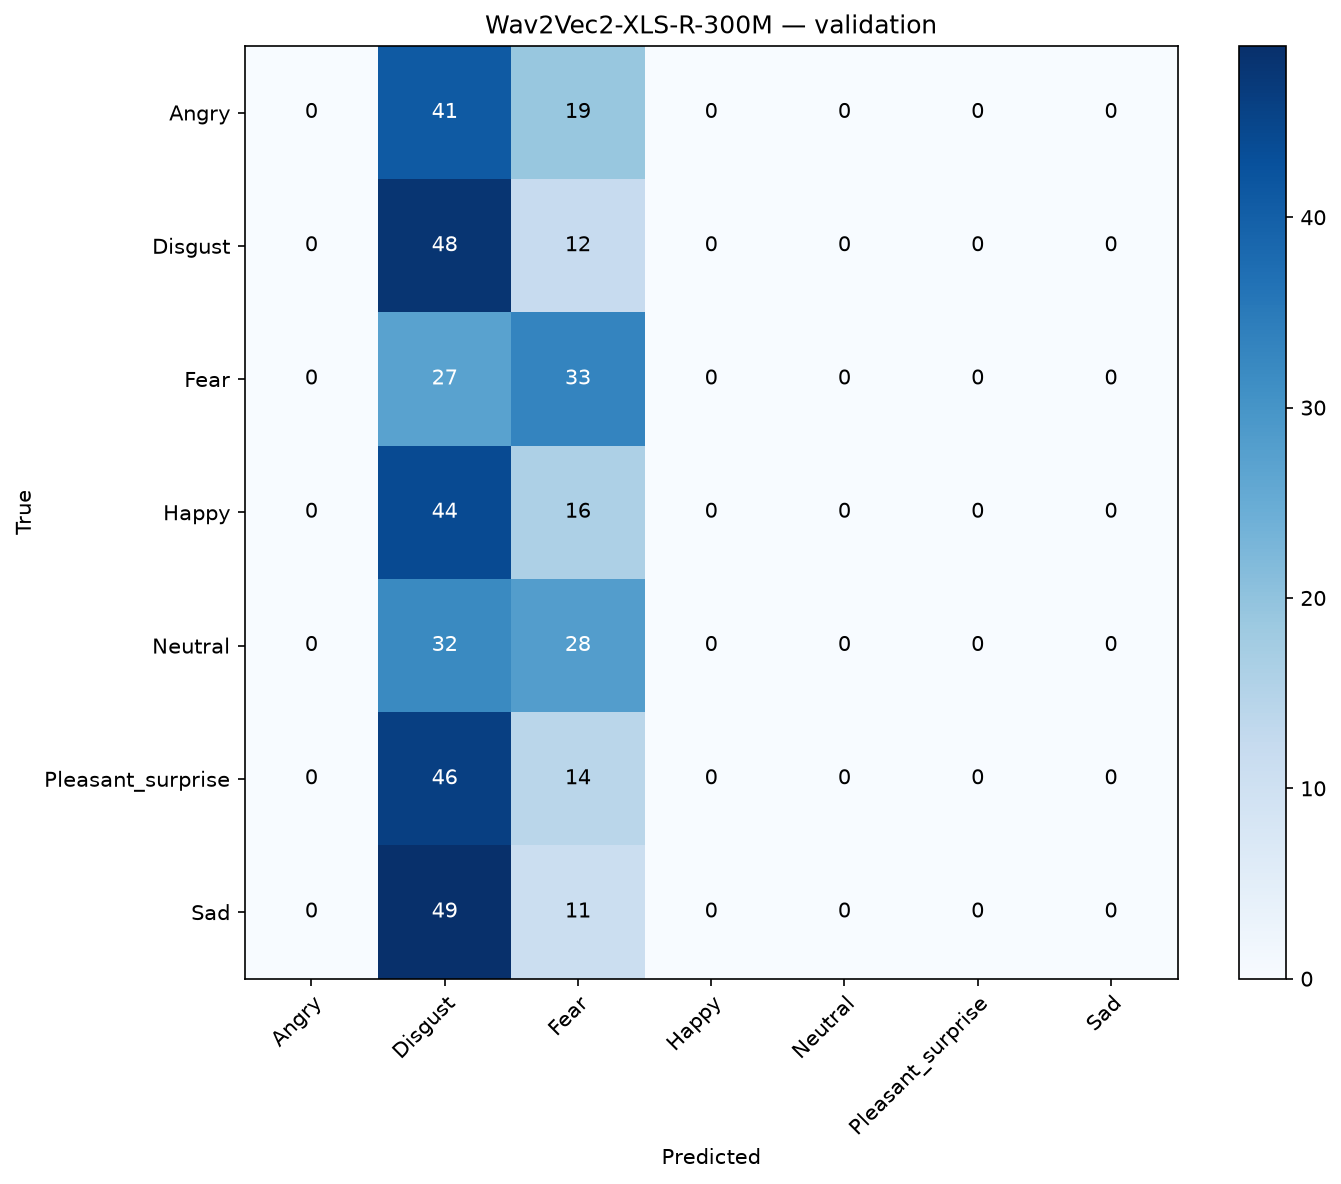

Source data for this figure (header and first rows):
, Angry, Disgust, Fear, Happy, Neutral, Pleasant_surprise, Sad
Angry, 0, 41, 19, 0, 0, 0, 0
Disgust, 0, 48, 12, 0, 0, 0, 0
Fear, 0, 27, 33, 0, 0, 0, 0
Happy, 0, 44, 16, 0, 0, 0, 0
Neutral, 0, 32, 28, 0, 0, 0, 0
Pleasant_surprise, 0, 46, 14, 0, 0, 0, 0
Sad, 0, 49, 11, 0, 0, 0, 0
